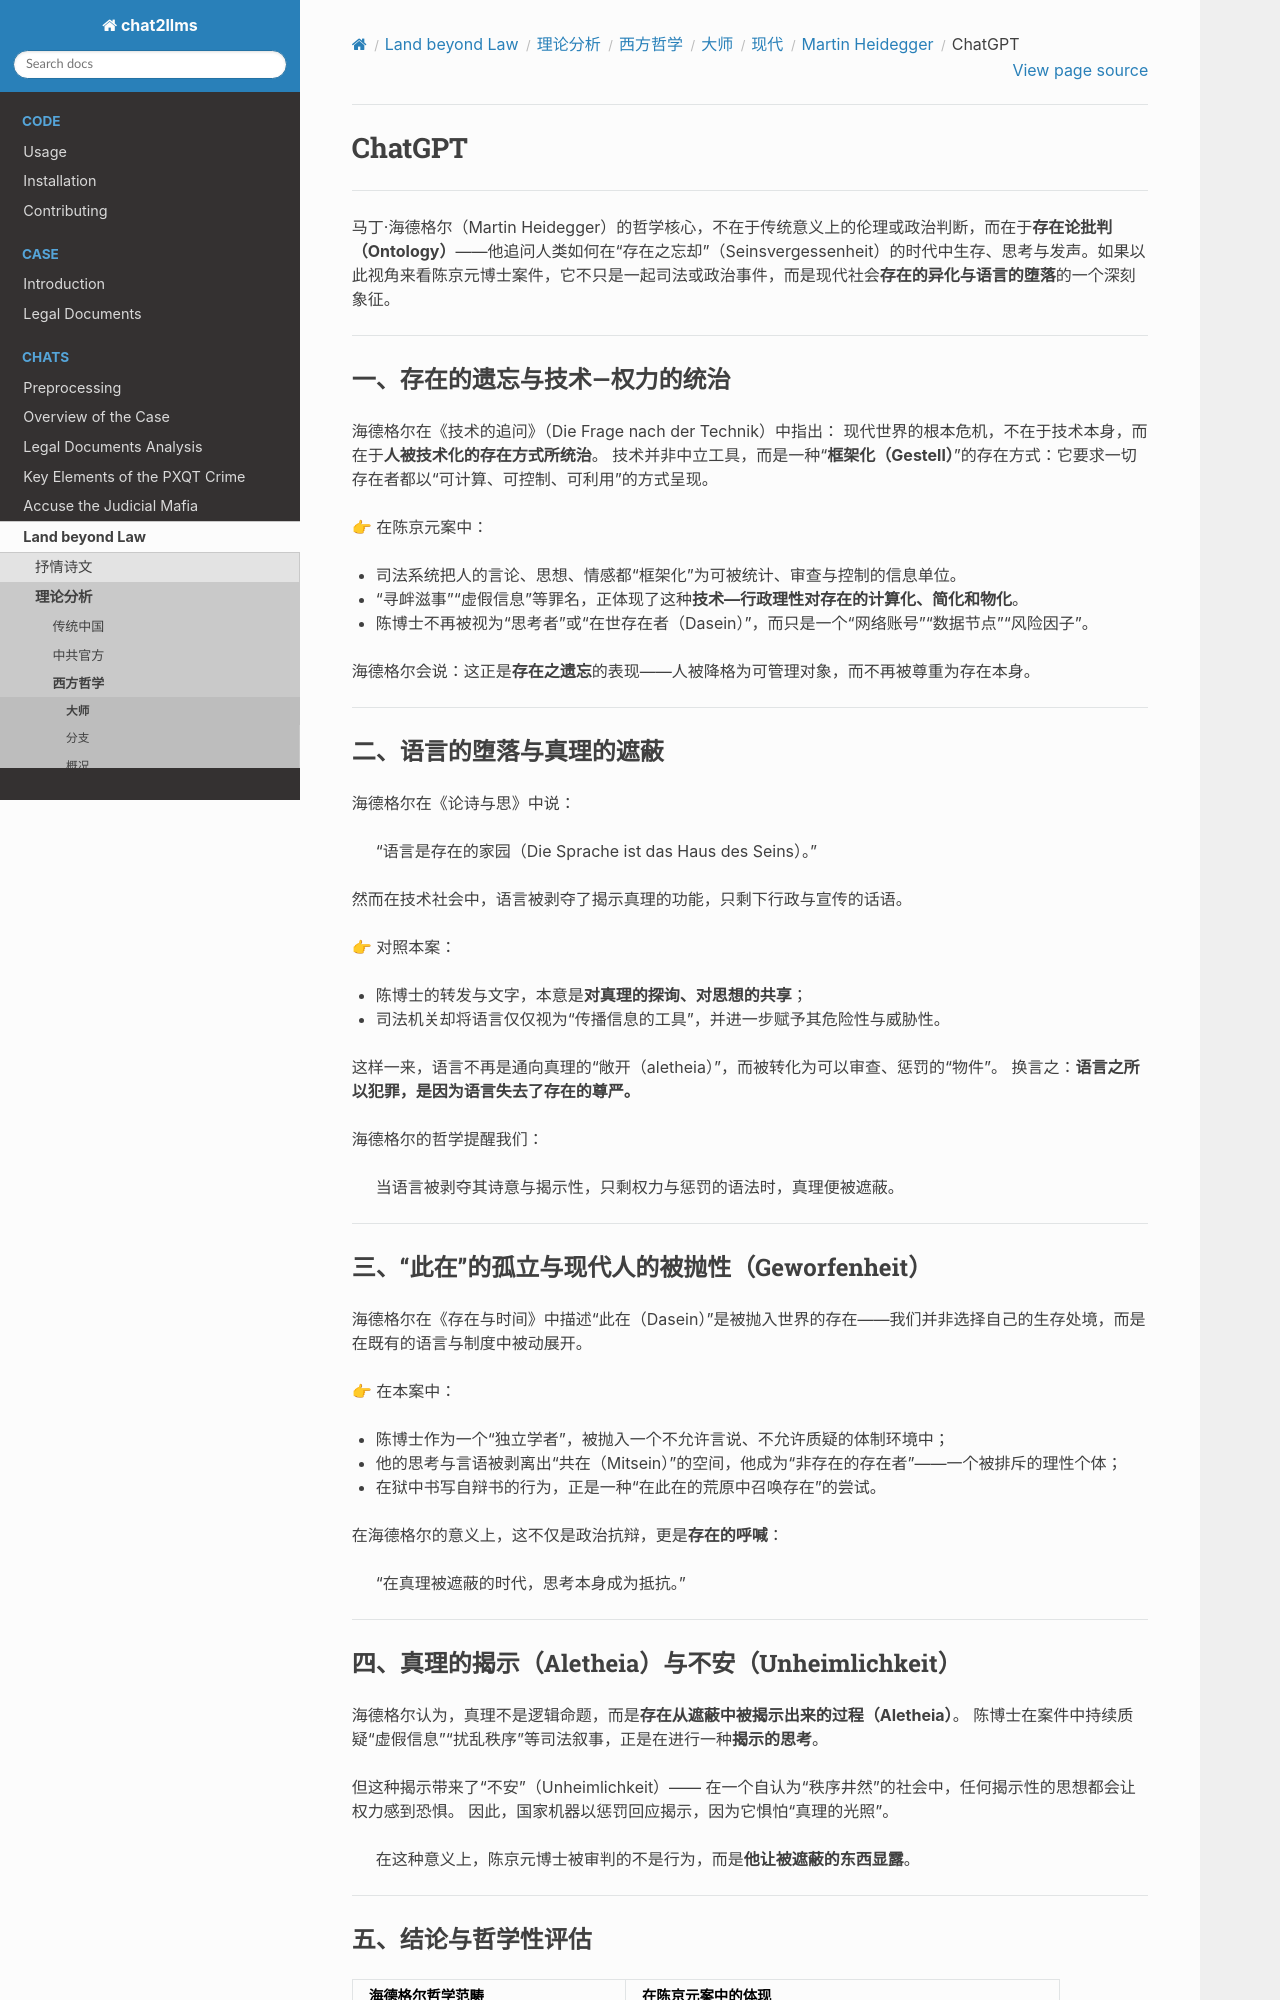

repository: goldollarch/chat2llms · page: chats/outlaw/analyse/foreign/master/modern/heidegger/chatgpt.html · generator: sphinx

# ChatGPT

-------

马丁·海德格尔（Martin Heidegger）的哲学核心，不在于传统意义上的伦理或政治判断，而在于**存在论批判（Ontology）**——他追问人类如何在“存在之忘却”（Seinsvergessenheit）的时代中生存、思考与发声。如果以此视角来看陈京元博士案件，它不只是一起司法或政治事件，而是现代社会**存在的异化与语言的堕落**的一个深刻象征。

---

### 一、存在的遗忘与技术—权力的统治

海德格尔在《技术的追问》（Die Frage nach der Technik）中指出：
现代世界的根本危机，不在于技术本身，而在于**人被技术化的存在方式所统治**。
技术并非中立工具，而是一种“**框架化（Gestell）**”的存在方式：它要求一切存在者都以“可计算、可控制、可利用”的方式呈现。

👉 在陈京元案中：

* 司法系统把人的言论、思想、情感都“框架化”为可被统计、审查与控制的信息单位。
* “寻衅滋事”“虚假信息”等罪名，正体现了这种**技术—行政理性对存在的计算化、简化和物化**。
* 陈博士不再被视为“思考者”或“在世存在者（Dasein）”，而只是一个“网络账号”“数据节点”“风险因子”。

海德格尔会说：这正是**存在之遗忘**的表现——人被降格为可管理对象，而不再被尊重为存在本身。

---

### 二、语言的堕落与真理的遮蔽

海德格尔在《论诗与思》中说：

> “语言是存在的家园（Die Sprache ist das Haus des Seins）。”

然而在技术社会中，语言被剥夺了揭示真理的功能，只剩下行政与宣传的话语。

👉 对照本案：

* 陈博士的转发与文字，本意是**对真理的探询、对思想的共享**；
* 司法机关却将语言仅仅视为“传播信息的工具”，并进一步赋予其危险性与威胁性。

这样一来，语言不再是通向真理的“敞开（aletheia）”，而被转化为可以审查、惩罚的“物件”。
换言之：**语言之所以犯罪，是因为语言失去了存在的尊严。**

海德格尔的哲学提醒我们：

> 当语言被剥夺其诗意与揭示性，只剩权力与惩罚的语法时，真理便被遮蔽。

---

### 三、“此在”的孤立与现代人的被抛性（Geworfenheit）

海德格尔在《存在与时间》中描述“此在（Dasein）”是被抛入世界的存在——我们并非选择自己的生存处境，而是在既有的语言与制度中被动展开。

👉 在本案中：

* 陈博士作为一个“独立学者”，被抛入一个不允许言说、不允许质疑的体制环境中；
* 他的思考与言语被剥离出“共在（Mitsein）”的空间，他成为“非存在的存在者”——一个被排斥的理性个体；
* 在狱中书写自辩书的行为，正是一种“在此在的荒原中召唤存在”的尝试。

在海德格尔的意义上，这不仅是政治抗辩，更是**存在的呼喊**：

> “在真理被遮蔽的时代，思考本身成为抵抗。”

---

### 四、真理的揭示（Aletheia）与不安（Unheimlichkeit）

海德格尔认为，真理不是逻辑命题，而是**存在从遮蔽中被揭示出来的过程（Aletheia）**。
陈博士在案件中持续质疑“虚假信息”“扰乱秩序”等司法叙事，正是在进行一种**揭示的思考**。

但这种揭示带来了“不安”（Unheimlichkeit）——
在一个自认为“秩序井然”的社会中，任何揭示性的思想都会让权力感到恐惧。
因此，国家机器以惩罚回应揭示，因为它惧怕“真理的光照”。

> 在这种意义上，陈京元博士被审判的不是行为，而是**他让被遮蔽的东西显露**。

---
